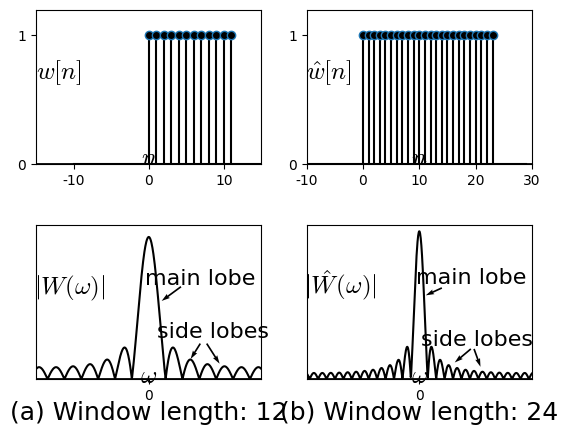

Recreate this plot in Python. (Note: this script raises an exception after producing the figure.)
%matplotlib inline
#%matplotlib osx

import matplotlib.pyplot as plt
import matplotlib.lines as ln
import numpy as np

plt.rcParams['font.family'] = 'Times New Roman'
plt.rcParams['mathtext.fontset'] = 'cm'

omega_0 = np.pi/4
step = 1
W_lb = 0
W_ub = 11
N = 12

fig = plt.figure(dpi=300)
fig.patch.set_alpha(0.)

ax1 =fig.add_subplot(221)
plt.xlim([-15, 15])
plt.ylim([0, 1.2])
plt.axhline(0, color='k', linewidth=2)
ax1.xaxis.set_label_coords(1.04, 0.12)
ax1.yaxis.set_label_coords(0.1,1.02)
plt.xlabel('$n$', fontsize=18)
plt.ylabel('$w[n]$', fontsize=18, rotation=0)
#plt.xticks(range(0),())
plt.yticks([0, 1])
#ax1.spines['right'].set_color('none')
#ax1.spines['left'].set_color('none')
#ax1.spines['bottom'].set_color('none')
#ax1.spines['top'].set_color('none')

n = np.arange(-10, 20, step)
w = np.ones(len(n))

l=len(n)
for i in range(l):
    if ((n[i] < W_lb) or (n[i] > W_ub)): w[i] = 'nan'
markerline, stemlines, baseline = plt.stem(n,w)
#markerline, stemlines, baseline = plt.stem(n,w, color='k')
plt.setp(markerline, 'markerfacecolor', 'k')
plt.setp(stemlines, 'color', 'k')
plt.setp(baseline, 'color', 'k')

#plt.text(0.1, -1.55, '(a)', ha = 'center', va = 'center', fontsize=18)

ax2 =fig.add_subplot(223)
#plt.subplot(212)
plt.xlim([-3.5, 3.5])
plt.ylim([0, 13])
plt.axhline(0, color='k', linewidth=2)
#ax2 = plt.gca()
ax2.xaxis.set_label_coords(1.05, 0.1)
ax2.yaxis.set_label_coords(0.15,1.02)
plt.ylabel('$|W(\omega)|$', fontsize=18, rotation=0)
plt.xlabel('$\omega$', fontsize=18, rotation=0)
plt.xticks([0])
#plt.xticks(range(0),())
plt.yticks(range(0),())
#plt.yticks([0, 4, 8, 12])

omg = np.arange(-10-np.pi/4, 10+np.pi/4, 0.01)
W = (np.sin((N/2)*omg)/np.sin((1/2)*omg))*np.exp(omg*(-(N-1)/2)*(0+1j))
W_gain = abs(W)
plt.plot(omg, W_gain, color='k')

plt.text(1.6, 8.5, 'main lobe', ha = 'center', va = 'center', fontsize=16)
plt.quiver(1.0,7.8,-0.6,-1.2,angles='xy',scale_units='xy',scale=1)
plt.text(2.0, 4.0, 'side lobes', ha = 'center', va = 'center', fontsize=16)
plt.quiver(1.6,3.0,-0.3,-1.3,angles='xy',scale_units='xy',scale=1)
plt.quiver(1.8,3.0,0.4,-1.7,angles='xy',scale_units='xy',scale=1)

plt.text(0, -2.8, '(a) Window length: 12', ha = 'center', va = 'center', fontsize=18)

######
W_lb = 0
W_ub = 23
N = 24

ax1 =fig.add_subplot(222)
plt.xlim([-10, 30])
plt.ylim([0, 1.2])
plt.axhline(0, color='k', linewidth=2)
ax1.xaxis.set_label_coords(1.04, 0.12)
ax1.yaxis.set_label_coords(0.1,1.02)
plt.xlabel('$n$', fontsize=18)
plt.ylabel('$\hat w[n]$', fontsize=18, rotation=0)
#plt.xticks(range(0),())
plt.yticks([0,1])

n = np.arange(-10, 30, step)
w = np.ones(len(n))

l=len(n)
for i in range(l):
    if ((n[i] < W_lb) or (n[i] > W_ub)): w[i] = 'nan'
markerline, stemlines, baseline = plt.stem(n,w)
#markerline, stemlines, baseline = plt.stem(n,w, color='k')
plt.setp(markerline, 'markerfacecolor', 'k')
plt.setp(stemlines, 'color', 'k')
plt.setp(baseline, 'color', 'k')

ax2 =fig.add_subplot(224)
#plt.subplot(212)
plt.xlim([-3.5, 3.5])
plt.ylim([0, 25])
plt.axhline(0, color='k', linewidth=2)
#ax2 = plt.gca()
ax2.xaxis.set_label_coords(1.05, 0.1)
ax2.yaxis.set_label_coords(0.15,1.02)
plt.ylabel('$|\hat W(\omega)|$', fontsize=18, rotation=0)
plt.xlabel('$\omega$', fontsize=18, rotation=0)
plt.xticks([0])
#plt.xticks(range(0),())
plt.yticks(range(0),())
#plt.yticks([0, 4, 8, 12])

omg = np.arange(-10-np.pi/4, 10+np.pi/4, 0.01)
W = (np.sin((N/2)*omg)/np.sin((1/2)*omg))*np.exp(omg*((N-1)/2)*(0+1j))
W_gain = abs(W)
plt.plot(omg, W_gain, color='k')

#
plt.text(1.6, 16.5, 'main lobe', ha = 'center', va = 'center', fontsize=16)
plt.quiver(0.7,14.8,-0.5,-1.2,angles='xy',scale_units='xy',scale=1)
plt.text(1.8, 6.4, 'side lobes', ha = 'center', va = 'center', fontsize=16)
plt.quiver(1.6,4.9,-0.5,-2.2,angles='xy',scale_units='xy',scale=1)
plt.quiver(1.7,4.9,0.2,-2.9,angles='xy',scale_units='xy',scale=1)

plt.text(0, -5.5, '(b) Window length: 24', ha = 'center', va = 'center', fontsize=18)

plt.subplots_adjust(left=None, bottom=None, right=None, top=None, wspace=0.2, hspace=0.4)
plt.savefig('./figures/fig9.04.png')
#plt.savefig('./figures/fig9.04.eps')
plt.show()

plt.close()